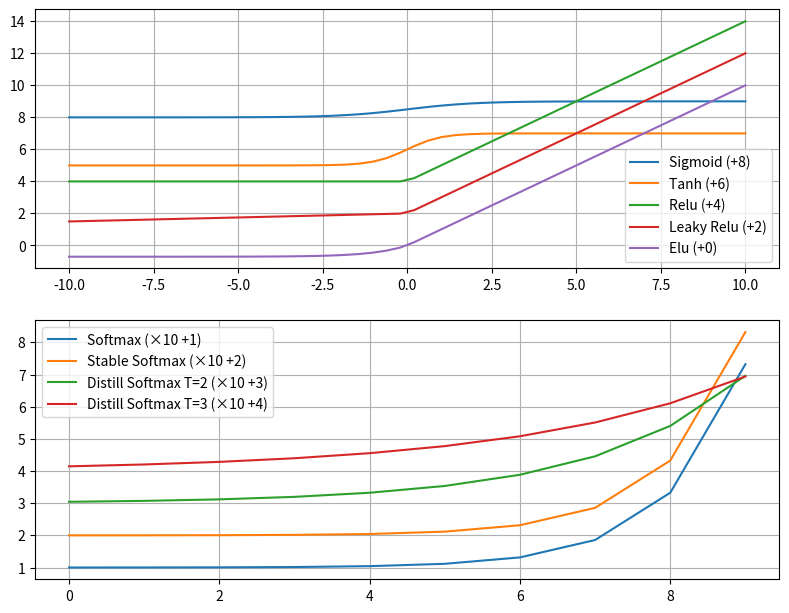

Python code for this plot:
import numpy as np


def sigmoid(x: np.ndarray) -> np.ndarray:
    return 1 / (1 + np.exp(-x))


def tanh(x: np.ndarray) -> np.ndarray:
    return (np.exp(x) - np.exp(-x)) / (np.exp(x) + np.exp(-x))


def relu(x: np.ndarray) -> np.ndarray:
    return np.maximum(x, 0)


def leaky_relu(x: np.ndarray, alpha: float = 0.05) -> np.ndarray:
    return np.where(x >= 0, x, x * alpha)


def elu(x: np.ndarray, alpha: float = 0.7) -> np.ndarray:
    return np.where(x >= 0, x, (alpha * (np.exp(x) - 1)))


def softmax(x: np.ndarray) -> np.ndarray:
    es = np.exp(x)
    return es / np.sum(es, axis=1, keepdims=True)


def stable_softmax(x: np.ndarray) -> np.ndarray:
    es = np.exp(x - np.max(x))
    return es / np.sum(es, axis=1, keepdims=True)


def distill_softmax(x: np.ndarray, t: int = 2) -> np.ndarray:
    es = np.exp(x / t)
    return es / np.sum(es, axis=1, keepdims=True)


if __name__ == '__main__':
    import matplotlib.pyplot as plt
    plt.figure(figsize=[9.6, 7.4])

    plt.subplot(211)
    inputs = np.linspace(-10, 10).reshape(1, -1)
    plt.plot(inputs[0], 8 + sigmoid(inputs)[0], label='Sigmoid (+8)')
    plt.plot(inputs[0], 6 + tanh(inputs)[0], label='Tanh (+6)')
    plt.plot(inputs[0], 4 + relu(inputs)[0], label='Relu (+4)')
    plt.plot(inputs[0], 2 + leaky_relu(inputs)[0], label='Leaky Relu (+2)')
    plt.plot(inputs[0], 0 + elu(inputs)[0], label='Elu (+0)')
    plt.grid()
    plt.legend()
    # plt.show()

    plt.subplot(212)
    inputs = np.arange(10).reshape(1, -1)
    plt.plot(inputs[0], 1 + softmax(inputs)[0] * 10, label='Softmax (×10 +1)')
    plt.plot(inputs[0], 2 + stable_softmax(inputs)[0] * 10, label='Stable Softmax (×10 +2)')
    plt.plot(inputs[0], 3 + distill_softmax(inputs, 2)[0] * 10, label='Distill Softmax T=2 (×10 +3)')
    plt.plot(inputs[0], 4 + distill_softmax(inputs, 3)[0] * 10, label='Distill Softmax T=3 (×10 +4)')
    plt.grid()
    plt.legend()
    plt.show()
